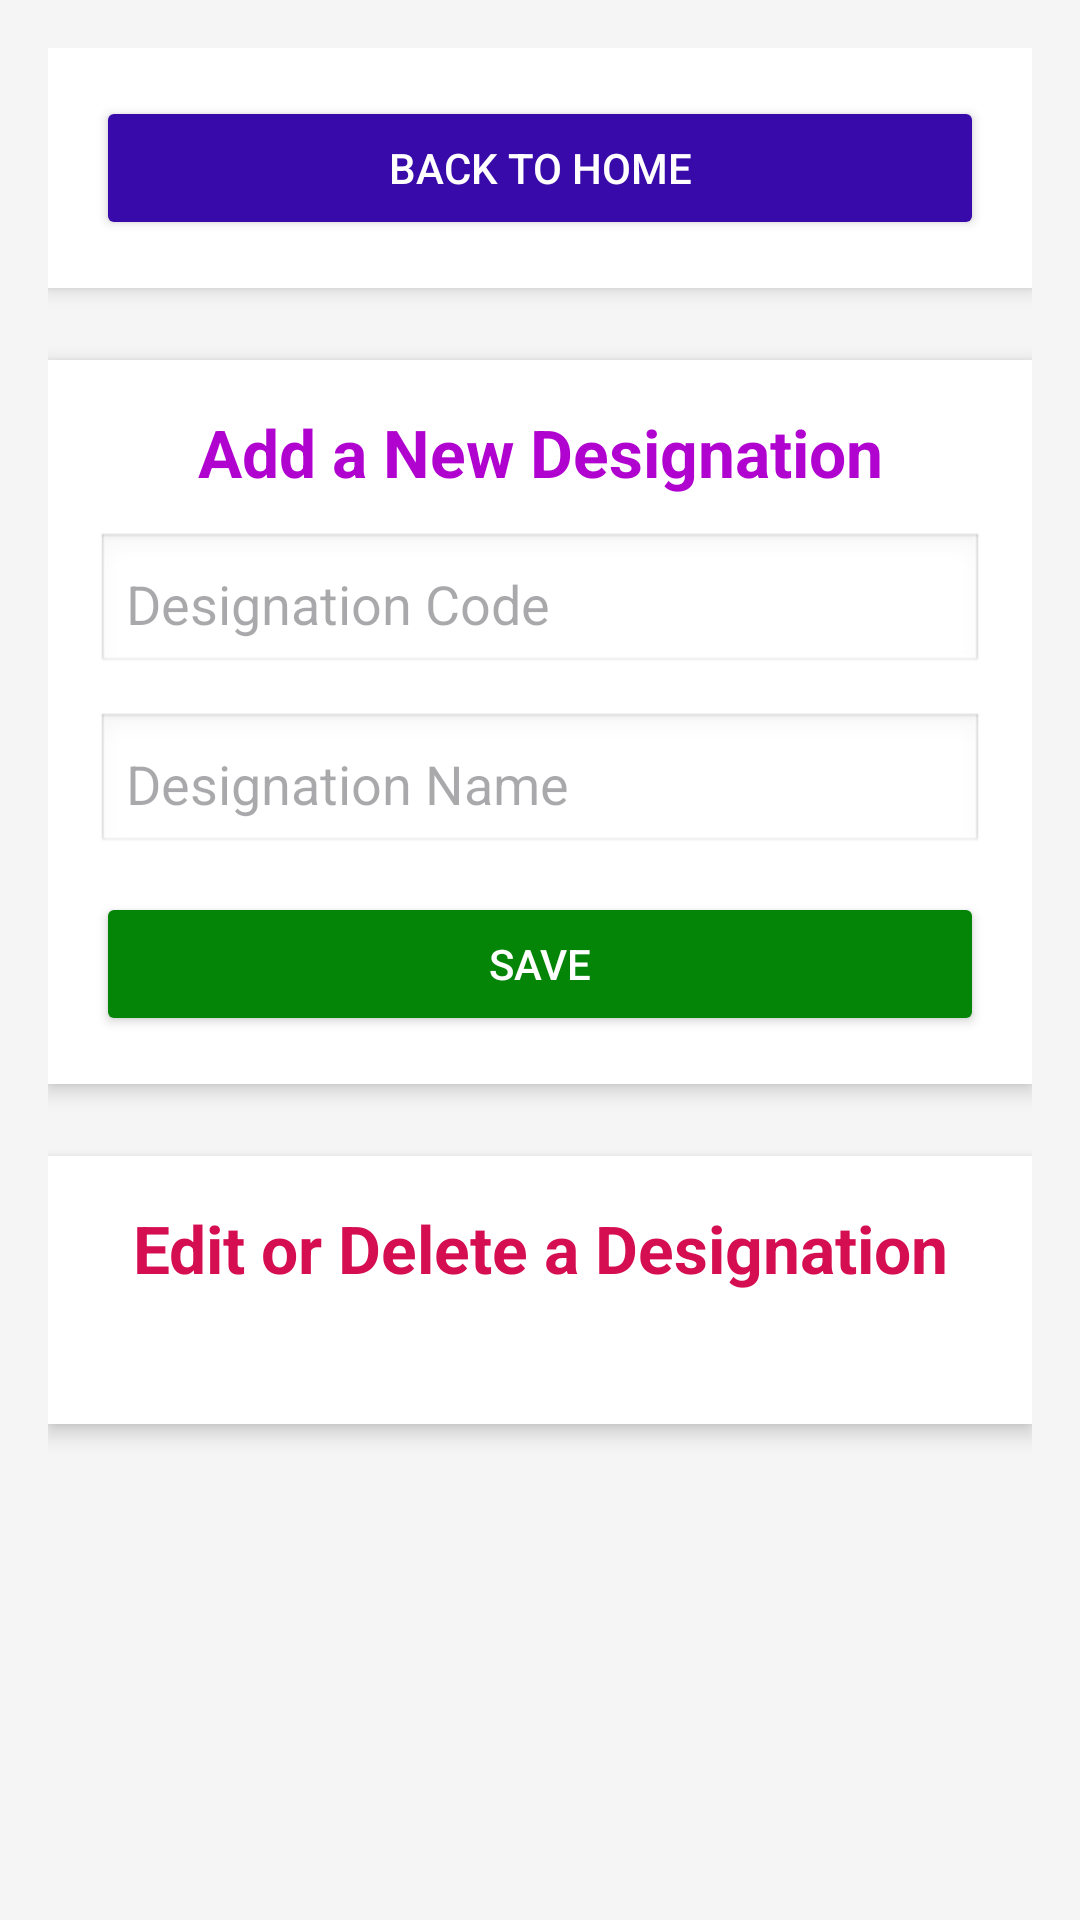

Produce the Android XML layout that renders to this screen, including the resource entries it uses.
<!-- AndroidManifest.xml: application theme Theme.EBS -->
<!-- res/layout/activity_designation.xml -->
<?xml version="1.0" encoding="utf-8"?>
<ScrollView xmlns:android="http://schemas.android.com/apk/res/android"
    xmlns:tools="http://schemas.android.com/tools"
    android:layout_width="match_parent"
    android:layout_height="match_parent"
    tools:context=".activity.DesignationActivity"
    android:background="#f5f5f5">

    <LinearLayout
        android:id="@+id/mainLayout"
        android:layout_width="match_parent"
        android:layout_height="wrap_content"
        android:orientation="vertical"
        android:padding="16dp">

        <LinearLayout
            android:id="@+id/backToHomeLayout"
            android:layout_width="match_parent"
            android:layout_height="wrap_content"
            android:orientation="vertical"
            android:background="@android:color/white"
            android:elevation="4dp"
            android:padding="16dp"
            android:layout_marginBottom="24dp">

            <Button
                android:id="@+id/btnHome"
                android:layout_width="match_parent"
                android:layout_height="wrap_content"
                android:backgroundTint="#380AA9"
                android:text="Back to Home"
                android:textColor="@android:color/white" />
        </LinearLayout>

        <LinearLayout
            android:id="@+id/formLayout"
            android:layout_width="match_parent"
            android:layout_height="wrap_content"
            android:orientation="vertical"
            android:background="@android:color/white"
            android:elevation="4dp"
            android:padding="16dp"
            android:layout_marginBottom="24dp">

            <TextView
                android:layout_width="match_parent"
                android:layout_height="wrap_content"
                android:gravity="center"
                android:paddingBottom="12dp"
                android:text="Add a New Designation"
                android:textColor="#B103D0"
                android:textSize="22sp"
                android:textStyle="bold" />

            <EditText
                android:id="@+id/designation_code"
                android:layout_width="match_parent"
                android:layout_height="wrap_content"
                android:hint="Designation Code"
                android:inputType="number"
                android:background="@android:drawable/edit_text"
                android:padding="10dp"
                android:layout_marginBottom="12dp"/>

            <EditText
                android:id="@+id/designation_name"
                android:layout_width="match_parent"
                android:layout_height="wrap_content"
                android:hint="Designation Name"
                android:inputType="text"
                android:background="@android:drawable/edit_text"
                android:padding="10dp"
                android:layout_marginBottom="12dp"/>

            <EditText
                android:id="@+id/level"
                android:layout_width="match_parent"
                android:layout_height="wrap_content"
                android:hint="Level"
                android:inputType="number"
                android:background="@android:drawable/edit_text"
                android:padding="10dp"
                android:layout_marginBottom="20dp"
                android:visibility="gone"/>

            <Button
                android:id="@+id/btnSave"
                android:layout_width="match_parent"
                android:layout_height="wrap_content"
                android:backgroundTint="#048508"
                android:text="Save"
                android:textColor="@android:color/white" />
        </LinearLayout>

        <LinearLayout
            android:layout_width="match_parent"
            android:layout_height="wrap_content"
            android:orientation="vertical"
            android:background="@android:color/white"
            android:elevation="4dp"
            android:padding="16dp"
            android:layout_marginBottom="24dp">

            <TextView
                android:layout_width="match_parent"
                android:layout_height="wrap_content"
                android:gravity="center"
                android:paddingBottom="12dp"
                android:text="Edit or Delete a Designation"
                android:textColor="#D50D51"
                android:textSize="22sp"
                android:textStyle="bold" />

            <HorizontalScrollView
                android:layout_width="match_parent"
                android:layout_height="wrap_content">

                <TableLayout
                    android:id="@+id/table"
                    android:layout_width="wrap_content"
                    android:layout_height="wrap_content"
                    android:stretchColumns="0,1,2"
                    android:padding="8dp"/>
            </HorizontalScrollView>
        </LinearLayout>

        <LinearLayout
            android:id="@+id/updateFormLayout"
            android:layout_width="match_parent"
            android:layout_height="wrap_content"
            android:orientation="vertical"
            android:background="@android:color/white"
            android:elevation="4dp"
            android:padding="16dp"
            android:visibility="gone">

            <TextView
                android:layout_width="match_parent"
                android:layout_height="wrap_content"
                android:gravity="center"
                android:paddingBottom="12dp"
                android:text="Update Designation"
                android:textColor="#048C09"
                android:textSize="22sp"
                android:textStyle="bold" />

            <EditText
                android:id="@+id/update_id"
                android:layout_width="0dp"
                android:layout_height="0dp"
                android:visibility="gone"/>

            <EditText
                android:id="@+id/update_designation_code"
                android:layout_width="match_parent"
                android:layout_height="wrap_content"
                android:hint="Designation Code"
                android:inputType="number"
                android:background="@android:drawable/edit_text"
                android:padding="10dp"
                android:layout_marginBottom="12dp"/>

            <EditText
                android:id="@+id/update_designation_name"
                android:layout_width="match_parent"
                android:layout_height="wrap_content"
                android:hint="Designation Name"
                android:inputType="text"
                android:background="@android:drawable/edit_text"
                android:padding="10dp"
                android:layout_marginBottom="12dp"/>

            <EditText
                android:id="@+id/update_level"
                android:layout_width="match_parent"
                android:layout_height="wrap_content"
                android:hint="Level"
                android:inputType="number"
                android:background="@android:drawable/edit_text"
                android:padding="10dp"
                android:layout_marginBottom="20dp"
                android:visibility="gone"/>

            <Button
                android:id="@+id/btnUpdate"
                android:layout_width="match_parent"
                android:layout_height="wrap_content"
                android:backgroundTint="#D71609"
                android:text="Update"
                android:textColor="@android:color/white" />
        </LinearLayout>

    </LinearLayout>
</ScrollView>
<!-- resources referenced by this layout -->
<resources>
  <style name="Theme.EBS" parent="Base.Theme.EBS" />
  <style name="Base.Theme.EBS" parent="Theme.Material3.DayNight.NoActionBar">
          
          
      </style>
</resources>
